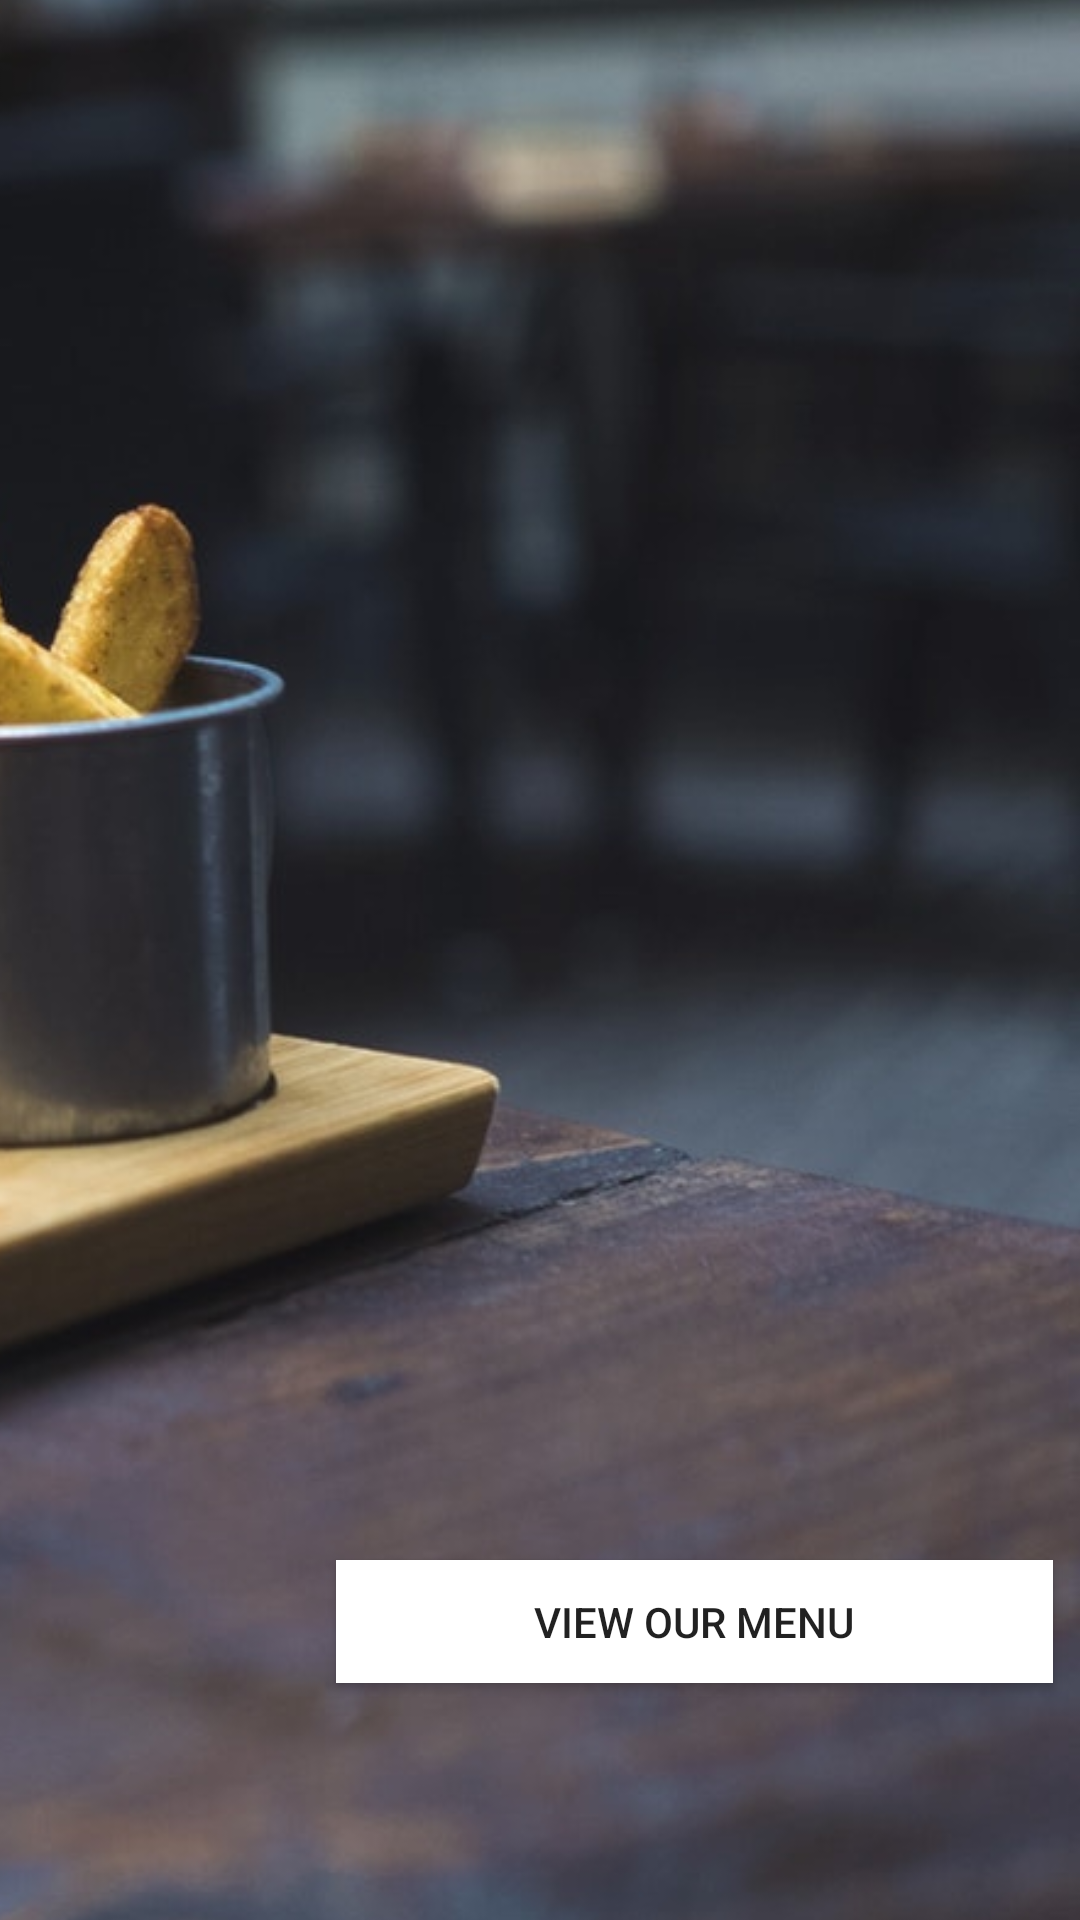

Layout XML and referenced resources for this Android screen:
<!-- AndroidManifest.xml: application theme Theme.AppCompat.Light.NoActionBar -->
<!-- res/layout/activity_home.xml -->
<?xml version="1.0" encoding="utf-8"?>
<android.support.constraint.ConstraintLayout xmlns:android="http://schemas.android.com/apk/res/android"
    xmlns:app="http://schemas.android.com/apk/res-auto"
    xmlns:tools="http://schemas.android.com/tools"
    android:layout_width="match_parent"
    android:layout_height="match_parent"
    tools:context=".HomeActivity">


    <ImageView
        android:id="@+id/imageView4"
        android:layout_width="1100dp"
        android:layout_height="760dp"
        app:layout_constraintBottom_toBottomOf="parent"
        app:layout_constraintEnd_toEndOf="parent"
        app:layout_constraintHorizontal_bias="1.0"
        app:layout_constraintStart_toStartOf="parent"
        app:layout_constraintTop_toTopOf="parent"
        app:layout_constraintVertical_bias="0.508"
        app:srcCompat="@drawable/gbkhome" />

    <Button
        android:id="@+id/MenuButton"
        android:layout_width="239dp"
        android:layout_height="41dp"
        android:background="@android:color/background_light"
        android:onClick="onViewMenuClick"
        android:text="View our Menu"
        app:layout_constraintBottom_toBottomOf="parent"
        app:layout_constraintEnd_toEndOf="parent"
        app:layout_constraintHorizontal_bias="0.926"
        app:layout_constraintStart_toStartOf="parent"
        app:layout_constraintTop_toTopOf="parent"
        app:layout_constraintVertical_bias="0.868" />


</android.support.constraint.ConstraintLayout>
<!-- resources referenced by this layout -->
<resources>
  <!-- drawable gbkhome: jpeg bitmap (drawable, 145848 bytes) -->
</resources>
